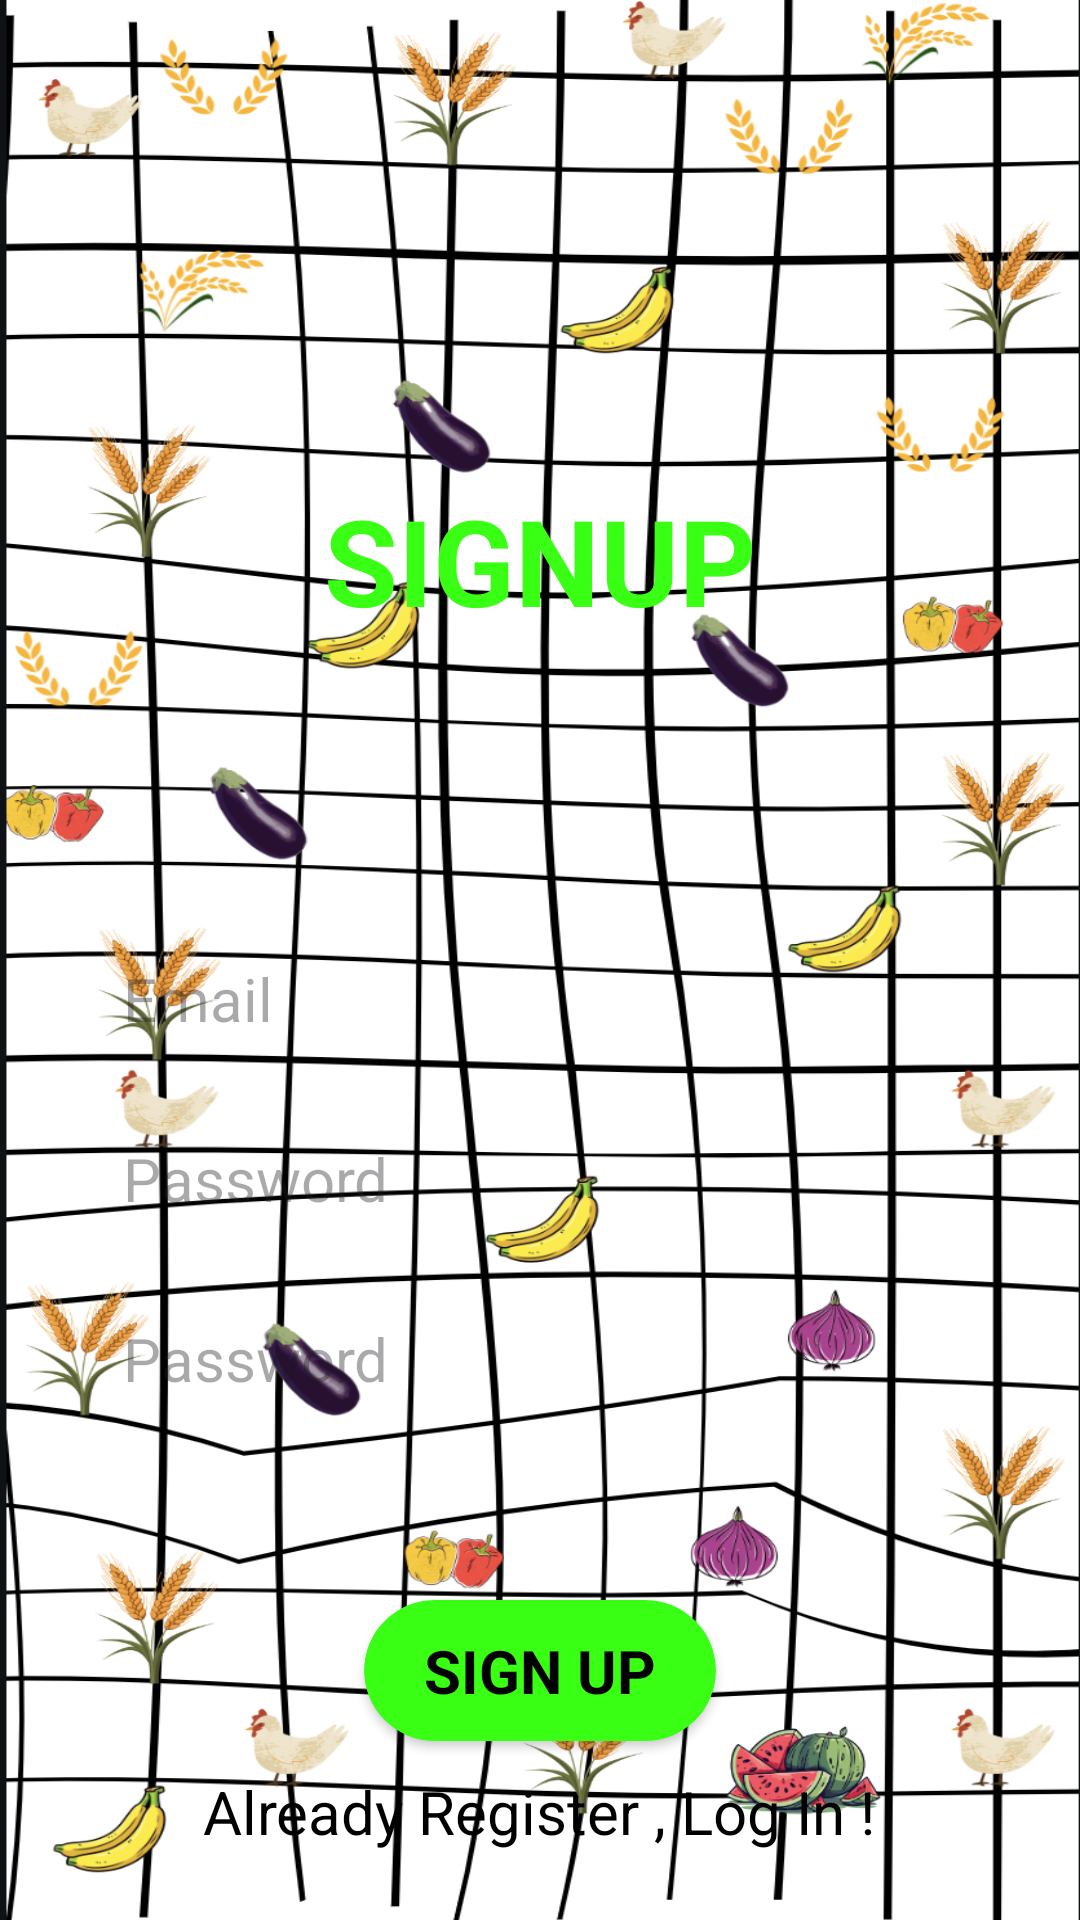

Produce the Android XML layout that renders to this screen, including the resource entries it uses.
<!-- AndroidManifest.xml: application theme Theme.Al_Fallah -->
<!-- res/layout/signup_fragment.xml -->
<?xml version="1.0" encoding="utf-8"?>
<LinearLayout xmlns:android="http://schemas.android.com/apk/res/android"
    xmlns:app="http://schemas.android.com/apk/res-auto"
    xmlns:tools="http://schemas.android.com/tools"
    android:layout_width="match_parent"
    android:layout_height="match_parent"
    android:background="@drawable/login_bg"
    android:orientation="vertical">


    <TextView
        android:layout_width="wrap_content"
        android:layout_height="wrap_content"
        android:text="SIGNUP"
        android:textSize="40sp"
        android:textStyle="bold"
        android:textColor="#39ff14"
        android:layout_gravity="center"
        android:layout_marginTop="160dp"/>


    <EditText
        android:id="@+id/EmailAddress"
        android:layout_width="300dp"
        android:layout_height="50dp"
        android:layout_marginTop="100dp"
        android:hint=" Email"
        android:textSize="20sp"
        android:gravity="left"
        android:textStyle="normal"
        android:padding="6dp"
        android:layout_gravity="center"
        android:background="@drawable/rectangle_shape"
        android:inputType="textEmailAddress"/>

    <EditText
        android:id="@+id/TextPassword"
        android:layout_width="300dp"
        android:layout_height="50dp"
        android:layout_marginTop="10dp"
        android:hint=" Password"
        android:textSize="20sp"
        android:gravity="left"
        android:textStyle="normal"
        android:padding="6dp"
        android:layout_gravity="center"
        android:background="@drawable/rectangle_shape"
        android:inputType="textPassword" />

    <EditText
        android:id="@+id/reTextPassword"
        android:layout_width="300dp"
        android:layout_height="50dp"
        android:layout_marginTop="10dp"
        android:hint=" Password"
        android:textSize="20sp"
        android:gravity="left"
        android:textStyle="normal"
        android:padding="6dp"
        android:layout_gravity="center"
        android:background="@drawable/rectangle_shape"
        android:inputType="textPassword" />

    <androidx.cardview.widget.CardView
        android:id="@+id/btnSignUp"
        android:layout_width="wrap_content"
        android:layout_marginTop="50dp"
        android:layout_gravity="center"
        app:cardBackgroundColor="#39ff14"
        app:cardCornerRadius="25dp"
        android:layout_height="wrap_content">

        <LinearLayout
            android:layout_width="match_parent"
            android:layout_height="wrap_content"
            android:orientation="vertical">

            <TextView
                android:id="@+id/text2"
                android:layout_width="wrap_content"
                android:layout_height="wrap_content"
                android:paddingStart="20dp"
                android:paddingEnd="20dp"
                android:paddingTop="10dp"
                android:paddingBottom="10dp"
                android:text="SIGN UP"
                android:textColor="@color/black"
                android:layout_gravity="center"
                android:textStyle="bold"
                android:textSize="20sp"
                android:gravity="center"
                />

            <ProgressBar
                android:id="@+id/progressBar"
                android:layout_width="wrap_content"
                android:layout_height="wrap_content"
                android:visibility="gone"
                android:layout_gravity="center"/>

        </LinearLayout>
    </androidx.cardview.widget.CardView>

















    <TextView
        android:id="@+id/Alreadyuser"
        android:layout_width="wrap_content"
        android:layout_height="wrap_content"
        android:layout_gravity="center"
        android:gravity="center"
        android:textSize="20sp"
        android:textColor="@color/black"
        android:layout_marginTop="10dp"
        android:text="Already Register , Log In !"/>


</LinearLayout>
<!-- resources referenced by this layout -->
<resources>
  <color name="black">#FF000000</color>
  <!-- drawable login_bg: png bitmap (drawable, 569817 bytes) -->
  <style name="Theme.Al_Fallah" parent="Base.Theme.Al_Fallah" />
  <style name="Base.Theme.Al_Fallah" parent="Theme.Material3.DayNight.NoActionBar">
          
           <item name="colorPrimary">#ffffff</item>
      </style>
</resources>
